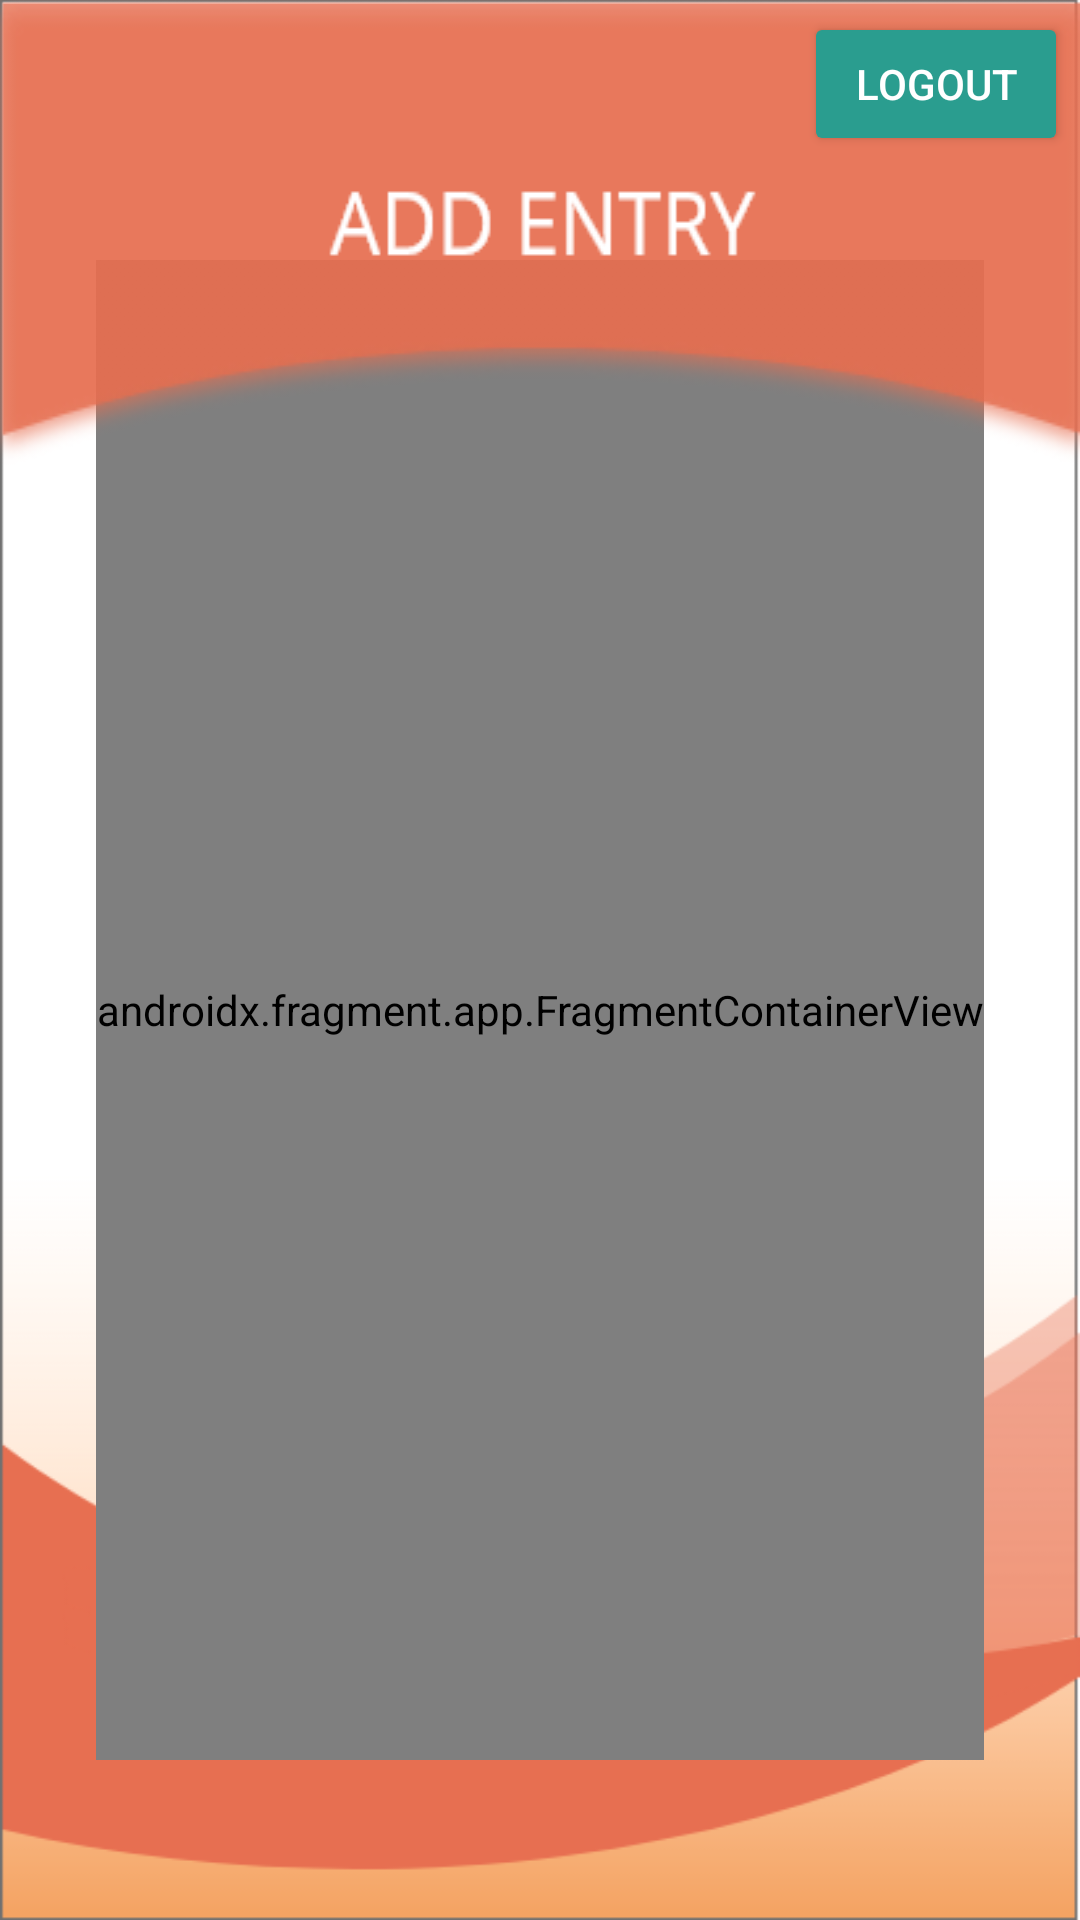

Reconstruct the res/layout file that produces this screen, plus the resources it refers to.
<!-- AndroidManifest.xml: application theme Theme.Hackasoton2021Recipe.NoActionBar -->
<!-- res/layout/fragment_notifications.xml -->
<?xml version="1.0" encoding="utf-8"?>
<androidx.constraintlayout.widget.ConstraintLayout xmlns:android="http://schemas.android.com/apk/res/android"
    xmlns:app="http://schemas.android.com/apk/res-auto"
    xmlns:tools="http://schemas.android.com/tools"
    android:layout_width="match_parent"
    android:layout_height="match_parent"
    android:background="@drawable/addentrybackground"
    tools:context=".frontend.ui.entry.NotificationsFragment">

    <androidx.fragment.app.FragmentContainerView
        android:id="@+id/fragment"
        android:name="com.example.hackasoton2021recipe.frontend.BarcodeScanner"
        android:layout_width="wrap_content"
        android:layout_height="500dp"
        app:layout_constraintBottom_toBottomOf="parent"
        app:layout_constraintEnd_toEndOf="parent"
        app:layout_constraintStart_toStartOf="parent"
        app:layout_constraintTop_toTopOf="parent"
        app:layout_constraintVertical_bias="0.62">

    </androidx.fragment.app.FragmentContainerView>

    <ImageView
        android:id="@+id/imageView3"
        android:layout_width="match_parent"
        android:layout_height="wrap_content"
        android:background="@drawable/addentrytoppanel"
        app:layout_constraintTop_toTopOf="parent">

    </ImageView>

    <Button
        android:id="@+id/logoutbtn"
        android:layout_width="wrap_content"
        android:layout_height="wrap_content"
        android:layout_marginTop="4dp"
        android:layout_marginEnd="4dp"
        android:backgroundTint="@color/teal"
        android:text="@string/logout"
        android:textColor="@color/white"
        app:icon="@drawable/ic_baseline_exit_to_app_24"
        app:layout_constraintEnd_toEndOf="parent"
        app:layout_constraintTop_toTopOf="parent" />

    <Button
        android:id="@+id/tempadd"
        android:layout_width="250dp"
        android:layout_height="wrap_content"
        android:layout_marginStart="130dp"
        android:layout_marginTop="644dp"
        android:layout_marginEnd="130dp"
        android:layout_marginBottom="70dp"
        android:backgroundTint="@color/teal"
        android:text="@string/add"
        android:textColor="@color/white"
        app:layout_constraintBottom_toBottomOf="parent"
        app:layout_constraintEnd_toEndOf="parent"
        app:layout_constraintStart_toStartOf="parent"
        app:layout_constraintTop_toTopOf="parent" />


</androidx.constraintlayout.widget.ConstraintLayout>
<!-- resources referenced by this layout -->
<resources>
  <color name="teal">#2a9d8f</color>
  <color name="white">#FFFFFFFF</color>
  <!-- drawable addentrybackground: png bitmap (drawable, 21013 bytes) -->
  <!-- drawable addentrytoppanel: png bitmap (drawable, 13166 bytes) -->
  <!-- drawable ic_baseline_exit_to_app_24 (drawable) -->
  <vector android:height="24dp"
      android:viewportHeight="24" android:viewportWidth="24"
      android:width="24dp" xmlns:android="http://schemas.android.com/apk/res/android"
      android:backgroundTint="@color/white">
      <path android:fillColor="@color/white" android:pathData="M10.09,15.59L11.5,17l5,-5 -5,-5 -1.41,1.41L12.67,11H3v2h9.67l-2.58,2.59zM19,3H5c-1.11,0 -2,0.9 -2,2v4h2V5h14v14H5v-4H3v4c0,1.1 0.89,2 2,2h14c1.1,0 2,-0.9 2,-2V5c0,-1.1 -0.9,-2 -2,-2z"/>
  </vector>
  <string name="add">Add</string>
  <string name="logout">Logout</string>
  <style name="Theme.Hackasoton2021Recipe.NoActionBar">
          <item name="android:windowFullscreen">true</item>
          <item name="android:actionBarSize">0dp</item>
      </style>
</resources>
